Labelled photos from "dataset", an image-classification folder in 97dantas/CNN-PDS. The possible labels are: capela anomalia, chapel normal.

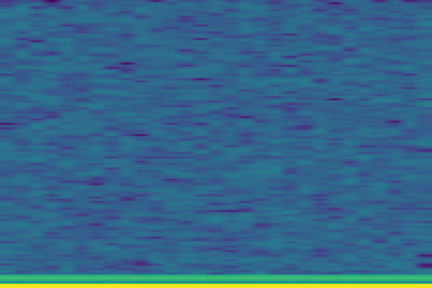
Label: chapel normal

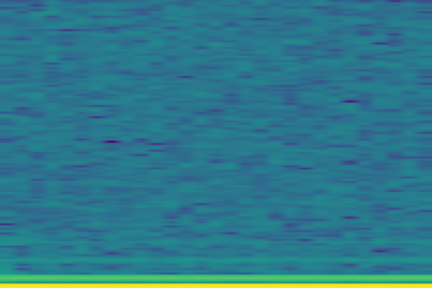
Label: capela anomalia

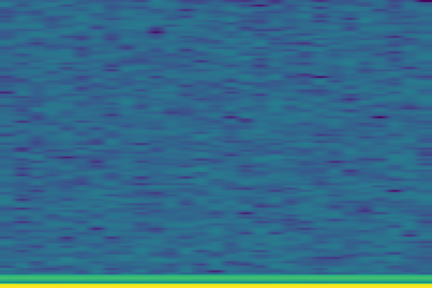
Label: chapel normal

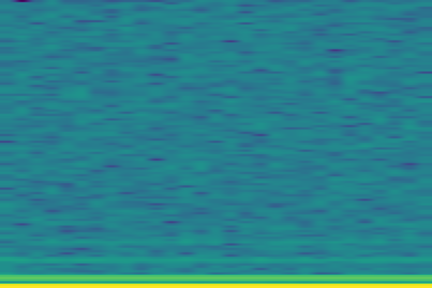
Label: capela anomalia

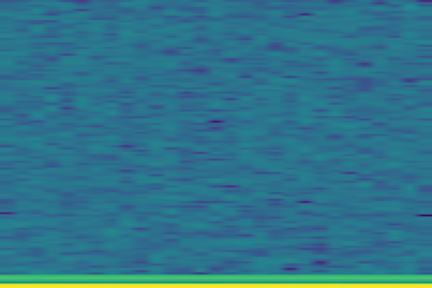
Label: chapel normal

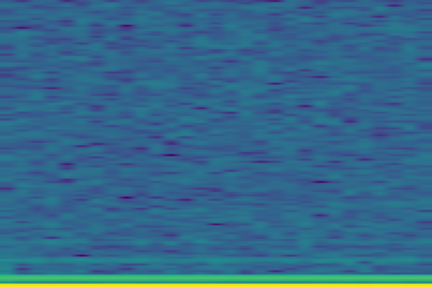
Label: capela anomalia
